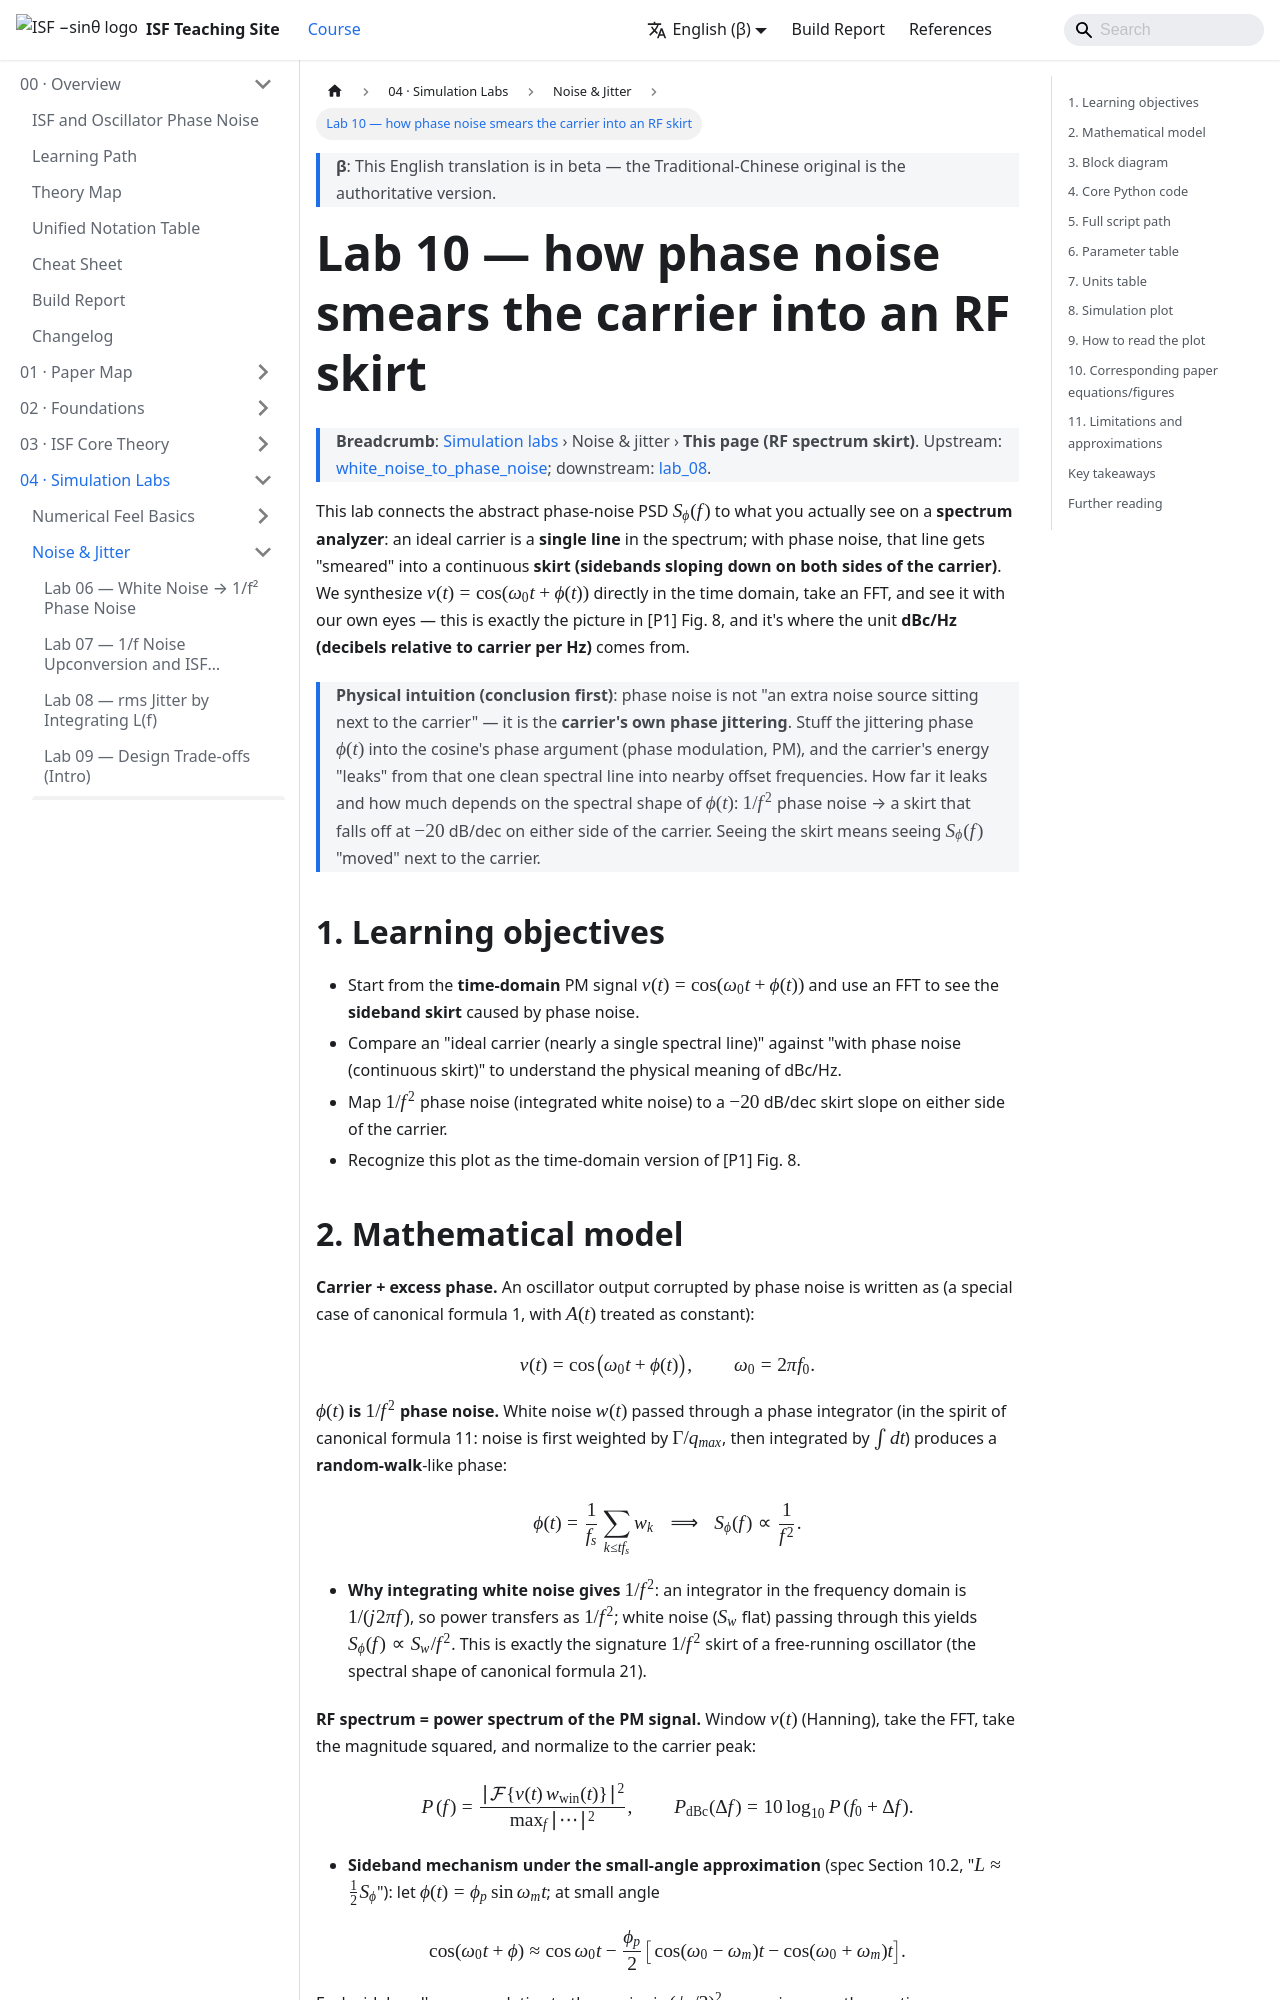

repository: gmcycle7/isf-teaching-site · page: en/04_simulation_labs/lab_10_rf_spectrum/index.html · generator: docusaurus

---
title: Lab 10 — phase noise 如何把載波塗成 RF 裙帶
description: 從時域 PM v(t)=cos(ω₀t+φ(t)) 做 FFT，眼見為憑 phase noise 把單線載波塗成 sidebands 裙帶，對應 [P1] Fig.8 與 dBc/Hz 的物理意義。
---

# Lab 10 — phase noise 如何把載波塗成 RF 裙帶

> **麵包屑**：[模擬實驗室](/04_simulation_labs/numerical_feeling) › 雜訊與抖動 › **本頁（RF 頻譜裙帶）**。上游：[white_noise_to_phase_noise](/03_isf_core_theory/white_noise_to_phase_noise)；下游：[lab_08](/04_simulation_labs/lab_08_jitter_integration)。

這個 lab 把抽象的相位雜訊 PSD $S_\phi(f)$ 跟你在**頻譜分析儀（spectrum analyzer）**上真正
看到的東西連起來：一個理想載波是頻譜上的**一條線**；有了 phase noise，這條線就被「塗開」
成一片 **skirt（裙帶，載波兩側連續下滑的 sidebands）**。我們在時域直接合成
$v(t)=\cos(\omega_0 t+\phi(t))$、做 FFT，眼見為憑——這正是 [P1] Fig. 8 的圖像，也是
**dBc/Hz（相對載波每赫茲的功率，decibels relative to carrier per Hz）**這個單位的由來。

> **物理直覺（先講結論）**：相位雜訊不是「另外加一個雜訊源在旁邊」，而是**載波自己的相位
> 在抖**。把抖動的相位 $\phi(t)$ 塞進餘弦的相位裡，做 phase modulation（相位調變，PM），
> 載波的能量就會從那條乾淨的譜線「漏」到鄰近的 offset 頻率上。漏多遠、漏多少，由
> $\phi(t)$ 的頻譜形狀決定：$1/f^2$ 的相位雜訊 → 載波兩側 $-20$ dB/dec 下滑的裙帶。
> 看到裙帶，就是看到了 $S_\phi(f)$ 被「搬到」載波旁邊。

## 1. 教學目標

- 從**時域** PM 訊號 $v(t)=\cos(\omega_0 t+\phi(t))$ 出發，用 FFT 看出 phase noise 造成的
  **sideband skirt（裙帶）**。
- 對照「理想載波（幾乎只有單一譜線）」與「有 phase noise（連續裙帶）」，理解 dBc/Hz
  的物理意義。
- 把 $1/f^2$ 的相位雜訊（白噪積分而成）對應到載波兩側 $-20$ dB/dec 的裙帶斜率。
- 把這張圖認成 [P1] Fig. 8 的時域版本。
